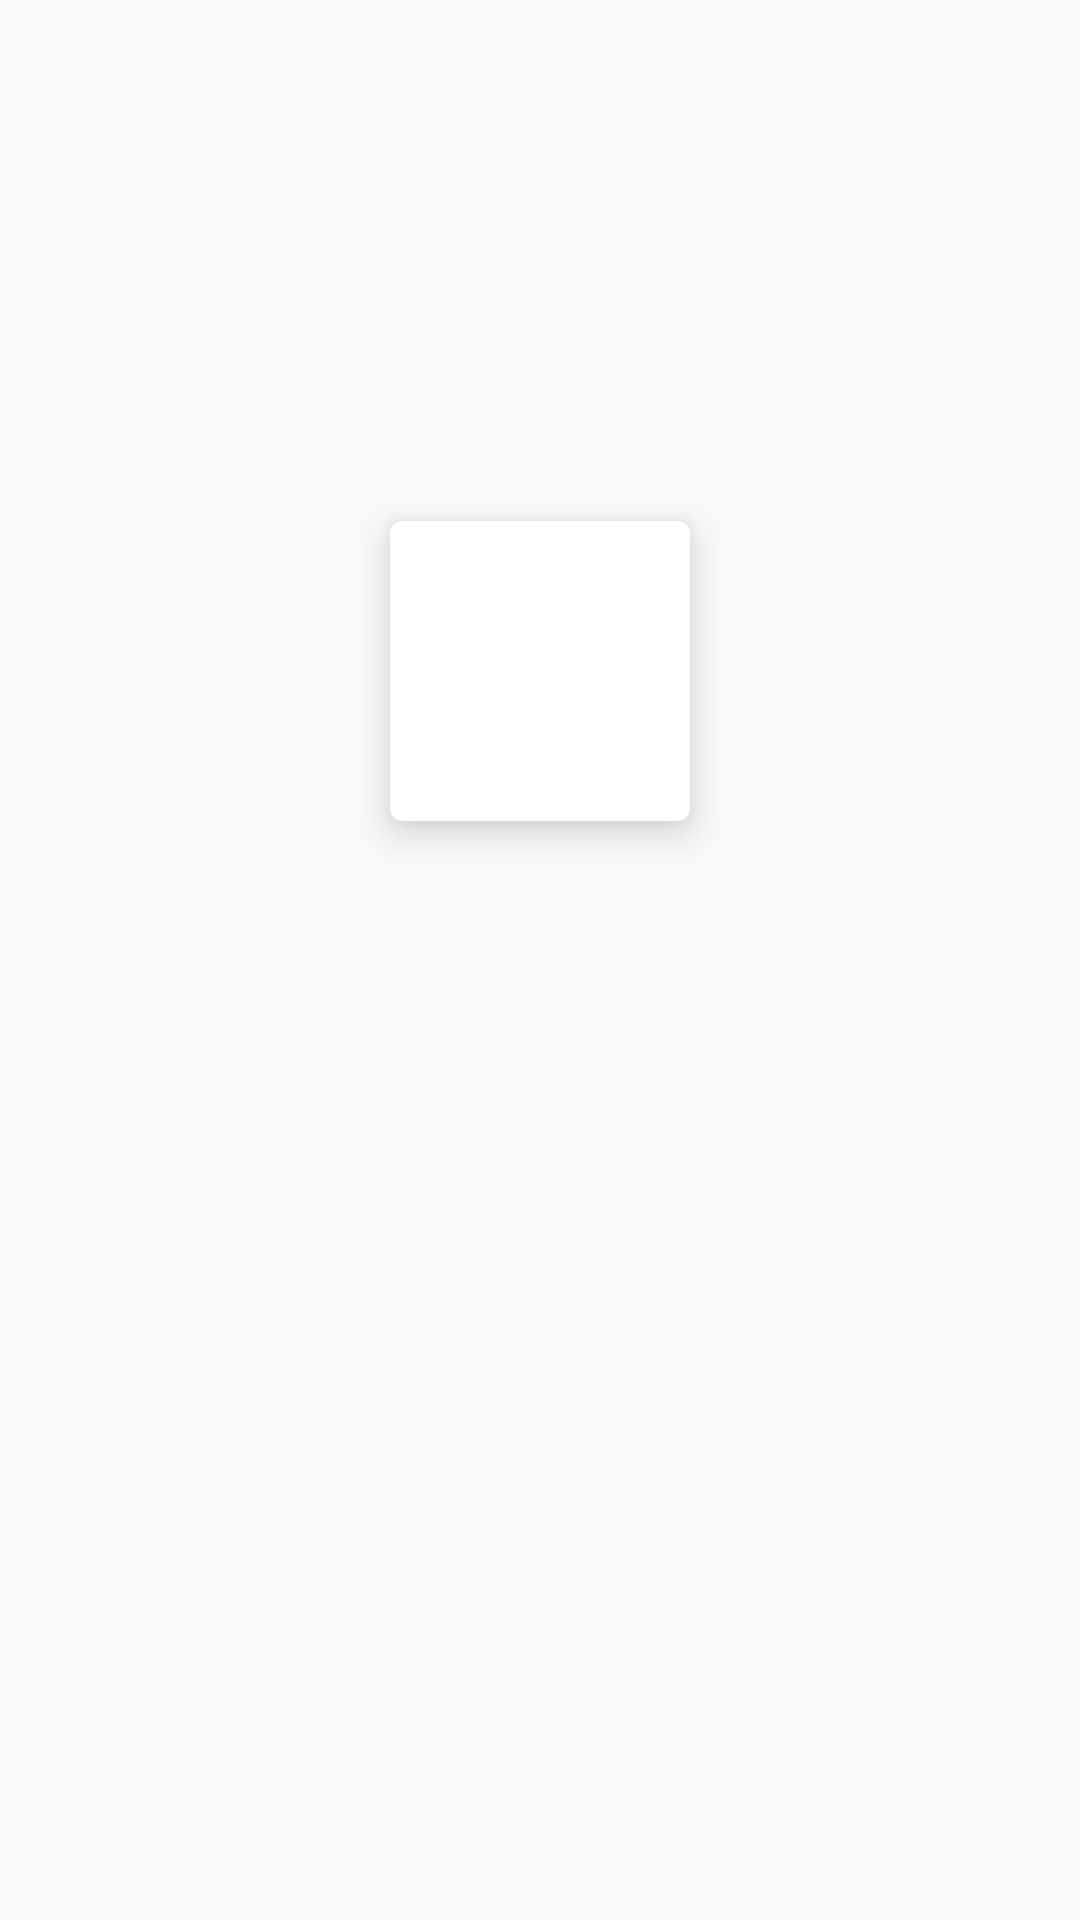

Produce the Android XML layout that renders to this screen, including the resource entries it uses.
<!-- AndroidManifest.xml: application theme Theme.AudioFY -->
<!-- res/layout/r_under_r_item.xml -->
<?xml version="1.0" encoding="utf-8"?>
<androidx.constraintlayout.widget.ConstraintLayout xmlns:android="http://schemas.android.com/apk/res/android"
    android:layout_width="wrap_content"
    android:layout_height="wrap_content"
    xmlns:app="http://schemas.android.com/apk/res-auto">

    <com.google.android.material.card.MaterialCardView
        android:id="@+id/cardViewInRUnderR"

        android:layout_width="100dp"
        android:layout_height="100dp"

        app:cardCornerRadius="4dp"
        app:cardElevation="8dp"

        android:layout_marginStart="8dp"
        android:layout_marginEnd="8dp"

        app:layout_constraintBottom_toTopOf="@+id/textViewInRunderR"
        app:layout_constraintDimensionRatio="1:1"
        app:layout_constraintStart_toStartOf="parent"
        app:layout_constraintTop_toTopOf="parent"
        app:layout_constraintEnd_toEndOf="parent"
        >

        <ImageView
            android:id="@+id/imageViewRUnderR"
            android:contentDescription="@string/image_content_description"

            android:layout_width="match_parent"
            android:layout_height="match_parent"
            />

    </com.google.android.material.card.MaterialCardView>

    <TextView
        android:id="@+id/textViewInRunderR"

        android:layout_width="match_parent"
        android:layout_height="wrap_content"

        android:maxLines="1"
        android:maxEms="6"

        android:textColor="@color/white"

        android:textAlignment="center"

        app:layout_constraintTop_toBottomOf="@+id/cardViewInRUnderR"
        app:layout_constraintStart_toStartOf="@+id/cardViewInRUnderR"
        app:layout_constraintBottom_toBottomOf="parent"

        android:ellipsize="end"
        />

</androidx.constraintlayout.widget.ConstraintLayout>
<!-- resources referenced by this layout -->
<resources>
  <color name="white">#FFFFFFFF</color>
  <string name="image_content_description">Image Content Description</string>
      //Welcome Screen
  <style name="Theme.AudioFY" parent="Theme.AppCompat.DayNight.NoActionBar">
          
          <item name="colorPrimary">@color/purple_500</item>
          <item name="colorPrimaryVariant">@color/purple_700</item>
          <item name="colorOnPrimary">@color/white</item>
          
          <item name="colorSecondary">@color/teal_200</item>
          <item name="colorSecondaryVariant">@color/teal_700</item>
          <item name="colorOnSecondary">@color/black</item>
          
          <item name="android:statusBarColor" tools:targetApi="l">?attr/colorPrimaryVariant</item>
          
  
          <item name="android:windowActivityTransitions">true</item>
  
      </style>
  <color name="purple_500">#FF6200EE</color>
  <color name="purple_700">#5D58FF</color>
  <color name="teal_200">#FF03DAC5</color>
  <color name="teal_700">#FF018786</color>
  <color name="black">#FF000000</color>
</resources>
